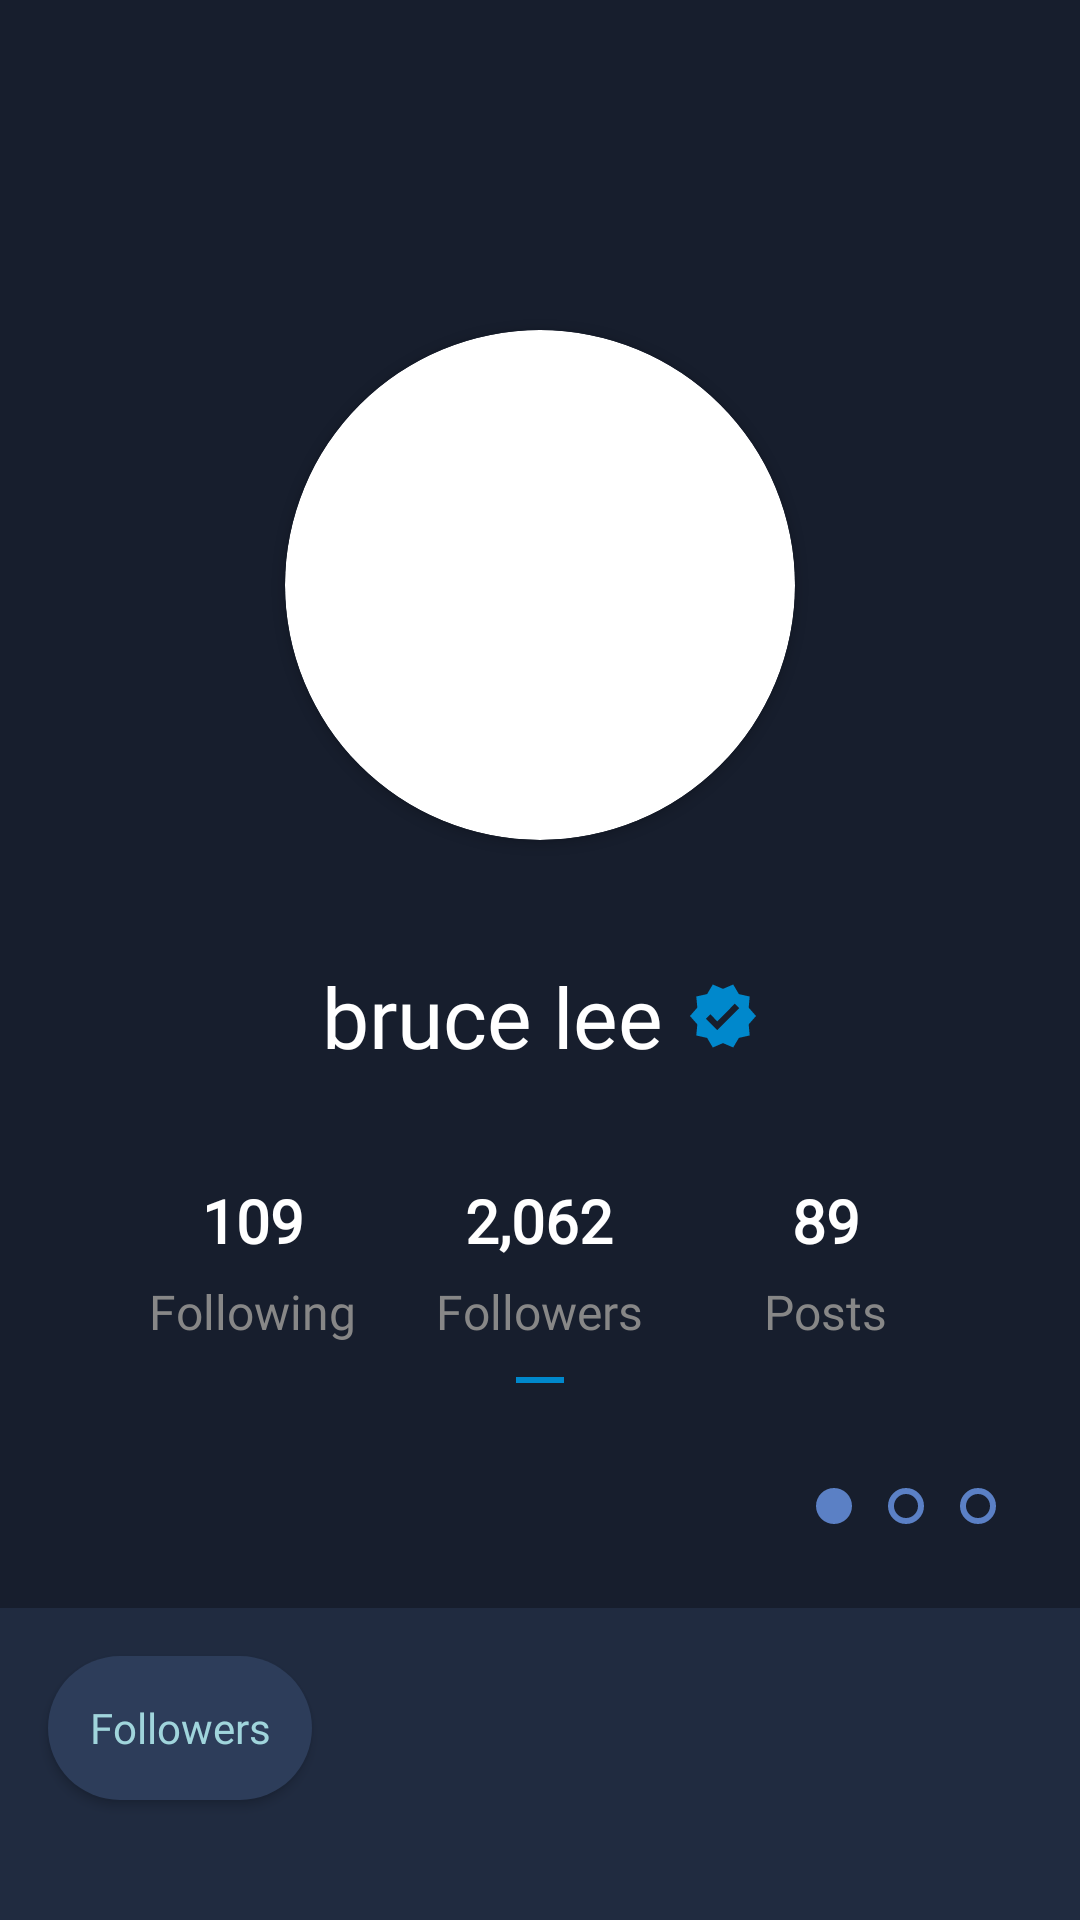

This screen was rendered from an Android layout file. Write that file and the resources it references.
<!-- AndroidManifest.xml: application theme Theme.BottomNavComp -->
<!-- res/layout/fragment_profile.xml -->
<?xml version="1.0" encoding="utf-8"?>
<androidx.constraintlayout.widget.ConstraintLayout xmlns:android="http://schemas.android.com/apk/res/android"
    xmlns:app="http://schemas.android.com/apk/res-auto"
    xmlns:tools="http://schemas.android.com/tools"
    android:layout_width="match_parent"
    android:layout_height="match_parent"
    android:background="@color/blue"
    tools:context=".ProfileFragment">

    <ImageView
        android:id="@+id/imgbg"
        android:layout_width="0dp"
        android:layout_height="536dp"
        android:alpha="0.3"
        android:scaleType="centerCrop"
        android:src="@color/black"
        app:layout_constraintEnd_toEndOf="parent"
        app:layout_constraintStart_toStartOf="parent"
        app:layout_constraintTop_toTopOf="parent" />

    <androidx.cardview.widget.CardView
        android:layout_width="170dp"
        android:layout_height="170dp"
        android:layout_marginTop="110dp"
        app:cardCornerRadius="250dp"
        app:layout_constraintEnd_toEndOf="parent"
        app:layout_constraintStart_toStartOf="parent"
        app:layout_constraintTop_toTopOf="parent">

        <ImageView
            android:id="@+id/imageView"
            android:layout_width="match_parent"
            android:layout_height="match_parent"
            android:scaleType="centerCrop"
            android:src="@drawable/img2" />

    </androidx.cardview.widget.CardView>

    <TextView
        android:id="@+id/user_name"
        android:layout_width="wrap_content"
        android:layout_height="wrap_content"
        android:layout_marginTop="320dp"
        android:drawableRight="@drawable/ic_verified"
        android:drawablePadding="8dp"
        android:fontFamily="@font/ibarra"
        android:text="bruce lee"
        android:textColor="@color/white"
        android:textSize="28sp"
        app:layout_constraintEnd_toEndOf="parent"
        app:layout_constraintStart_toStartOf="parent"
        app:layout_constraintTop_toTopOf="parent" />

    <LinearLayout
        android:id="@+id/text_container"
        android:layout_width="match_parent"
        android:layout_height="wrap_content"
        android:gravity="center"
        android:orientation="horizontal"
        android:paddingTop="36dp"
        app:layout_constraintEnd_toEndOf="parent"
        app:layout_constraintStart_toStartOf="parent"
        app:layout_constraintTop_toBottomOf="@id/user_name">

        <LinearLayout
            style="@style/LayoutStyle"
            android:layout_width="74dp">

            <TextView
                style="@style/NumberText"
                android:text="109" />

            <TextView
                style="@style/ProfileText"
                android:text="@string/following" />

        </LinearLayout>

        <LinearLayout
            style="@style/LayoutStyle"
            android:layout_width="wrap_content"
            android:paddingHorizontal="24dp">

            <TextView
                style="@style/NumberText"
                android:text="2,062" />

            <TextView
                style="@style/ProfileText"
                android:text="@string/followers" />

        </LinearLayout>

        <LinearLayout
            style="@style/LayoutStyle"
            android:layout_width="74dp">

            <TextView
                style="@style/NumberText"
                android:text="89" />

            <TextView
                style="@style/ProfileText"
                android:text="@string/posts" />

        </LinearLayout>


    </LinearLayout>

    <ImageView
        android:layout_width="wrap_content"
        android:layout_height="wrap_content"
        android:src="@drawable/ic_line"
        app:layout_constraintEnd_toEndOf="parent"
        app:layout_constraintStart_toStartOf="parent"
        app:layout_constraintTop_toBottomOf="@id/text_container" />

    <LinearLayout
        android:layout_width="wrap_content"
        android:layout_height="wrap_content"
        android:layout_margin="28dp"
        android:orientation="horizontal"
        app:layout_constraintBottom_toBottomOf="@id/imgbg"
        app:layout_constraintEnd_toEndOf="@id/imgbg">

        <ImageView
            android:layout_width="12dp"
            android:layout_height="12dp"
            android:background="@drawable/dot_profile" />

        <ImageView
            android:layout_width="12dp"
            android:layout_height="12dp"
            android:layout_marginHorizontal="12dp"
            android:background="@drawable/dot2_profile" />

        <ImageView
            android:layout_width="12dp"
            android:layout_height="12dp"
            android:background="@drawable/dot2_profile" />

    </LinearLayout>

    <androidx.appcompat.widget.AppCompatButton
        android:id="@+id/followersBtn"
        android:layout_width="wrap_content"
        android:layout_height="wrap_content"
        android:layout_margin="16dp"
        android:background="@drawable/followers_button"
        android:fontFamily="@font/ibarra"
        android:text="Followers"
        android:textAllCaps="false"
        android:textColor="#A0D5DC"
        app:layout_constraintStart_toStartOf="parent"
        app:layout_constraintTop_toBottomOf="@id/imgbg" />

    <androidx.recyclerview.widget.RecyclerView
        android:id="@+id/profile_recyclerview"
        android:layout_width="match_parent"
        android:layout_height="wrap_content"
        android:orientation="horizontal"
        android:paddingTop="12dp"
        app:layoutManager="androidx.recyclerview.widget.LinearLayoutManager"
        app:layout_constraintStart_toStartOf="parent"
        app:layout_constraintTop_toBottomOf="@id/followersBtn"
        tools:listitem="@layout/item_profile" />


</androidx.constraintlayout.widget.ConstraintLayout>
<!-- res/layout/item_profile.xml (included above) -->
<?xml version="1.0" encoding="utf-8"?>
<androidx.constraintlayout.widget.ConstraintLayout xmlns:android="http://schemas.android.com/apk/res/android"
    xmlns:app="http://schemas.android.com/apk/res-auto"
    android:layout_width="wrap_content"
    android:layout_height="wrap_content">

    <androidx.cardview.widget.CardView
        android:layout_width="90dp"
        android:layout_height="90dp"
        android:layout_margin="16dp"
        app:cardCornerRadius="360dp"
        app:layout_constraintStart_toStartOf="parent"
        app:layout_constraintTop_toTopOf="parent">

        <ImageView
            android:scaleType="centerCrop"
            android:id="@+id/profileImage"
            android:layout_width="match_parent"
            android:layout_height="match_parent"

            android:src="@drawable/img2" />

    </androidx.cardview.widget.CardView>


</androidx.constraintlayout.widget.ConstraintLayout>
<!-- resources referenced by this layout -->
<resources>
  <color name="black">#FF000000</color>
  <color name="blue">#202B40</color>
  <color name="white">#FFFFFFFF</color>
  <!-- drawable dot2_profile (drawable) -->
  <?xml version="1.0" encoding="utf-8"?>
  <shape xmlns:android="http://schemas.android.com/apk/res/android">
      <corners android:radius="360dp" />
      <stroke
          android:width="2dp"
          android:color="#5B80C5" />
  </shape>
  <!-- drawable dot_profile (drawable) -->
  <?xml version="1.0" encoding="utf-8"?>
  <shape xmlns:android="http://schemas.android.com/apk/res/android">
      <solid android:color="#5B80C5"/>
      <corners android:radius="360dp"/>
  </shape>
  <!-- drawable followers_button (drawable) -->
  <?xml version="1.0" encoding="utf-8"?>
  <shape xmlns:android="http://schemas.android.com/apk/res/android">
      <solid android:color="#2D3D5A" />
      <corners android:radius="24dp" />
  </shape>
  <!-- drawable ic_line (drawable) -->
  <vector android:height="24dp" android:tint="#0088CC"
      android:viewportHeight="24" android:viewportWidth="24"
      android:width="24dp" xmlns:android="http://schemas.android.com/apk/res/android">
      <path android:fillColor="@android:color/white"
          android:fillType="evenOdd" android:pathData="M4,11h16v2h-16z"/>
  </vector>
  <!-- drawable ic_verified (drawable) -->
  <vector android:height="24dp" android:tint="#0088CC"
      android:viewportHeight="24" android:viewportWidth="24"
      android:width="24dp" xmlns:android="http://schemas.android.com/apk/res/android">
      <path android:fillColor="@android:color/white" android:pathData="M23,12l-2.44,-2.79l0.34,-3.69l-3.61,-0.82L15.4,1.5L12,2.96L8.6,1.5L6.71,4.69L3.1,5.5L3.44,9.2L1,12l2.44,2.79l-0.34,3.7l3.61,0.82L8.6,22.5l3.4,-1.47l3.4,1.46l1.89,-3.19l3.61,-0.82l-0.34,-3.69L23,12zM10.09,16.72l-3.8,-3.81l1.48,-1.48l2.32,2.33l5.85,-5.87l1.48,1.48L10.09,16.72z"/>
  </vector>
  <string name="followers">Followers</string>
  <string name="following">Following</string>
  <string name="posts">Posts</string>
  <style name="LayoutStyle">
          <item name="android:layout_height">wrap_content</item>
          <item name="android:gravity">center</item>
          <item name="android:orientation">vertical</item>
      </style>
  <style name="NumberText" parent="TextAppearance.AppCompat">
          <item name="android:layout_width">wrap_content</item>
          <item name="android:layout_height">wrap_content</item>
          <item name="android:textColor">@color/white</item>
          <item name="android:textSize">20sp</item>
          <item name="android:layout_marginBottom">6dp</item>
          <item name="android:textStyle">bold</item>
          <item name="android:fontFamily">@font/ibarra</item>
      </style>
  <style name="ProfileText" parent="TextAppearance.AppCompat">
          <item name="android:layout_width">wrap_content</item>
          <item name="android:layout_height">wrap_content</item>
          <item name="android:textColor">@color/grey</item>
          <item name="android:textSize">16sp</item>
          <item name="android:fontFamily">@font/ibarra</item>
      </style>
  <style name="Theme.BottomNavComp" parent="Theme.MaterialComponents.DayNight.DarkActionBar">
          
          <item name="colorPrimary">@color/purple_500</item>
          <item name="colorPrimaryVariant">@color/purple_700</item>
          <item name="colorOnPrimary">@color/white</item>
          
          <item name="colorSecondary">@color/teal_200</item>
          <item name="colorSecondaryVariant">@color/teal_700</item>
          <item name="colorOnSecondary">@color/black</item>
          
          <item name="android:statusBarColor" tools:targetApi="l">?attr/colorPrimaryVariant</item>
          
      </style>
  <color name="grey">#878787</color>
  <color name="purple_500">#FF6200EE</color>
  <color name="purple_700">#FF3700B3</color>
  <color name="teal_200">#FF03DAC5</color>
  <color name="teal_700">#FF018786</color>
</resources>
